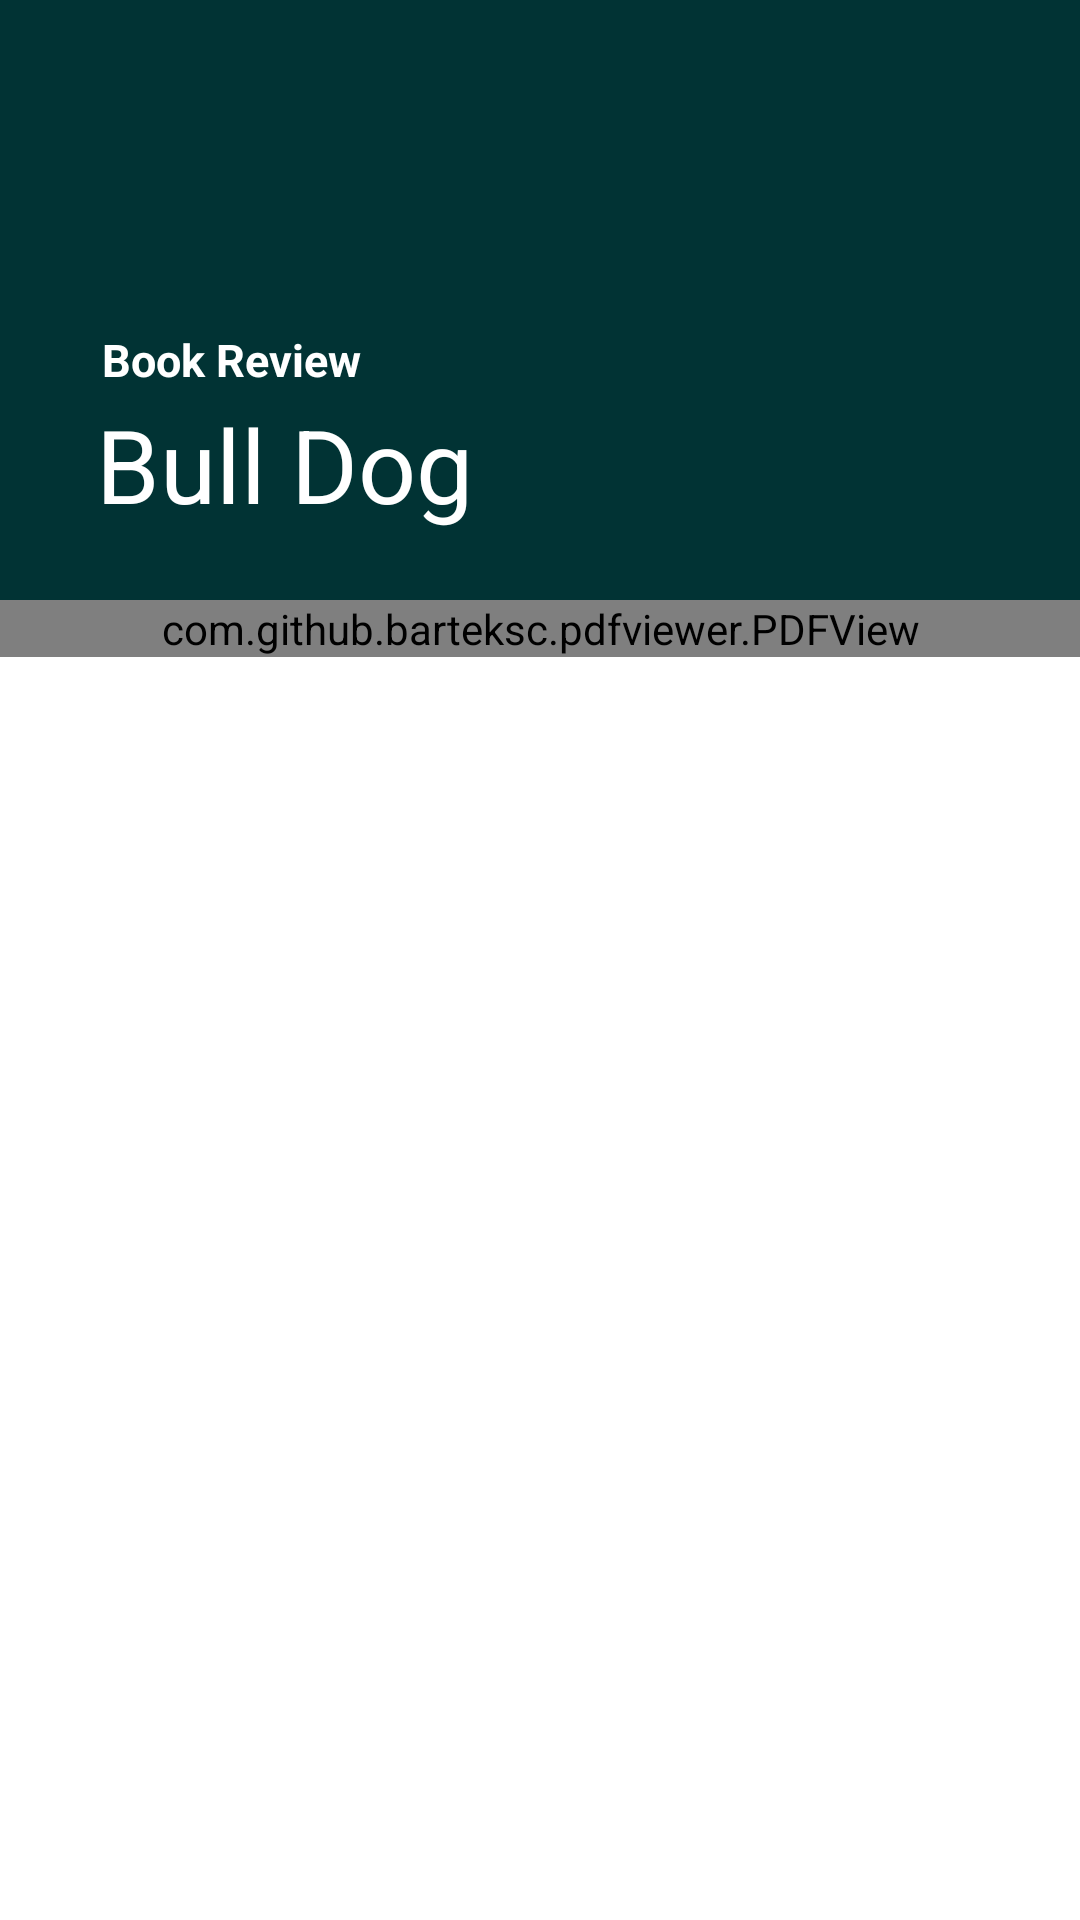

This screen was rendered from an Android layout file. Write that file and the resources it references.
<!-- AndroidManifest.xml: application theme Theme.IGrandBusinessPlans -->
<!-- res/layout/activity_view_magazine.xml -->
<?xml version="1.0" encoding="utf-8"?>
<androidx.coordinatorlayout.widget.CoordinatorLayout xmlns:android="http://schemas.android.com/apk/res/android"
    xmlns:app="http://schemas.android.com/apk/res-auto"
    xmlns:tools="http://schemas.android.com/tools"
    android:layout_width="match_parent"
    android:layout_height="match_parent"
    tools:context=".ViewMagazine">
    <com.google.android.material.appbar.AppBarLayout
        android:id="@+id/appbar"
        android:layout_width="match_parent"
        android:layout_height="200dp"
        android:theme="@style/AppTheme"
        android:fitsSystemWindows="true">
        <com.google.android.material.appbar.CollapsingToolbarLayout
            android:layout_width="match_parent"
            android:layout_height="match_parent"
            android:fitsSystemWindows="true"
            app:contentScrim="@color/purple_700"
            app:layout_scrollFlags="scroll|snap|exitUntilCollapsed"
            app:title="Bull Dog"
            android:id="@+id/collapsing_toolbar">
            <TextView
                android:layout_width="wrap_content"
                android:layout_height="wrap_content"
                android:text="Book Review"
                android:textColor="@color/white"
                android:layout_marginTop="20dp"
                android:layout_gravity="center_vertical"
                android:layout_marginStart="34dp"/>
            <ImageView
                android:layout_width="match_parent"
                android:layout_height="match_parent"
                android:src="@drawable/icon"
                android:scaleType="centerCrop"
                android:layout_gravity="center|end"
                app:layout_collapseMode="parallax"/>
            <androidx.appcompat.widget.Toolbar
                android:id="@+id/toolbar"
                android:layout_width="match_parent"
                android:layout_height="?attr/actionBarSize"
                app:layout_collapseMode="pin"/>
        </com.google.android.material.appbar.CollapsingToolbarLayout>
    </com.google.android.material.appbar.AppBarLayout>
    <androidx.core.widget.NestedScrollView
        android:layout_width="match_parent"
        android:layout_height="match_parent"
        app:layout_behavior="com.google.android.material.appbar.AppBarLayout$ScrollingViewBehavior">
        <androidx.constraintlayout.widget.ConstraintLayout
            android:layout_width="match_parent"
            android:layout_height="match_parent">
        <com.github.barteksc.pdfviewer.PDFView
            android:layout_width="match_parent"
            android:layout_height="match_parent"
            android:id="@+id/pdfviewer"/>
        </androidx.constraintlayout.widget.ConstraintLayout>
    </androidx.core.widget.NestedScrollView>









    <androidx.cardview.widget.CardView
        android:id="@+id/progress"
        android:layout_width="40dp"
        android:layout_height="40dp"
        android:layout_centerHorizontal="true"
        android:layout_marginTop="5dp"
        android:elevation="8dp"
        android:visibility="gone"
        app:layout_anchor="@id/appbar"
    app:layout_anchorGravity="end|bottom"
           android:layout_marginEnd="30dp"
            app:cardCornerRadius="20dp"
            app:cardElevation="8dp"
            app:layout_constraintEnd_toEndOf="parent"
            app:layout_constraintStart_toStartOf="parent"
            app:layout_constraintTop_toTopOf="parent">

            <ProgressBar
                android:layout_width="30dp"
                android:layout_height="30dp"
                android:layout_gravity="center" />
        </androidx.cardview.widget.CardView>

    </androidx.coordinatorlayout.widget.CoordinatorLayout>
<!-- resources referenced by this layout -->
<resources>
  <color name="purple_700">#013334</color>
  <color name="white">#FFFFFFFF</color>
  <style name="AppTheme" parent="Theme.AppCompat.Light.DarkActionBar">
          
          <item name="colorPrimary">@color/purple_700</item>
          <item name="colorPrimaryDark">@color/purple_700</item>
          <item name="android:textColorPrimary">@color/white</item>
          <item name="android:textStyle">bold</item>
          <item name="android:textSize">15sp</item>
          <item name="colorAccent">@color/purple_200</item>
      </style>
  <style name="Theme.IGrandBusinessPlans" parent="Theme.MaterialComponents.Light.NoActionBar">
          
          <item name="colorPrimary">@color/purple_500</item>
          <item name="colorPrimaryVariant">@color/purple_700</item>
          <item name="colorOnPrimary">@color/white</item>
          
          <item name="colorSecondary">@color/teal_200</item>
          <item name="colorSecondaryVariant">@color/teal_700</item>
          <item name="colorOnSecondary">@color/black</item>
          
          <item name="android:statusBarColor" tools:targetApi="l">?attr/colorPrimaryVariant</item>
          
      </style>
  <color name="purple_200">#094243</color>
  <color name="purple_500">#013334</color>
  <color name="teal_200">#FF03DAC5</color>
  <color name="teal_700">#FF018786</color>
  <color name="black">#FF000000</color>
</resources>
